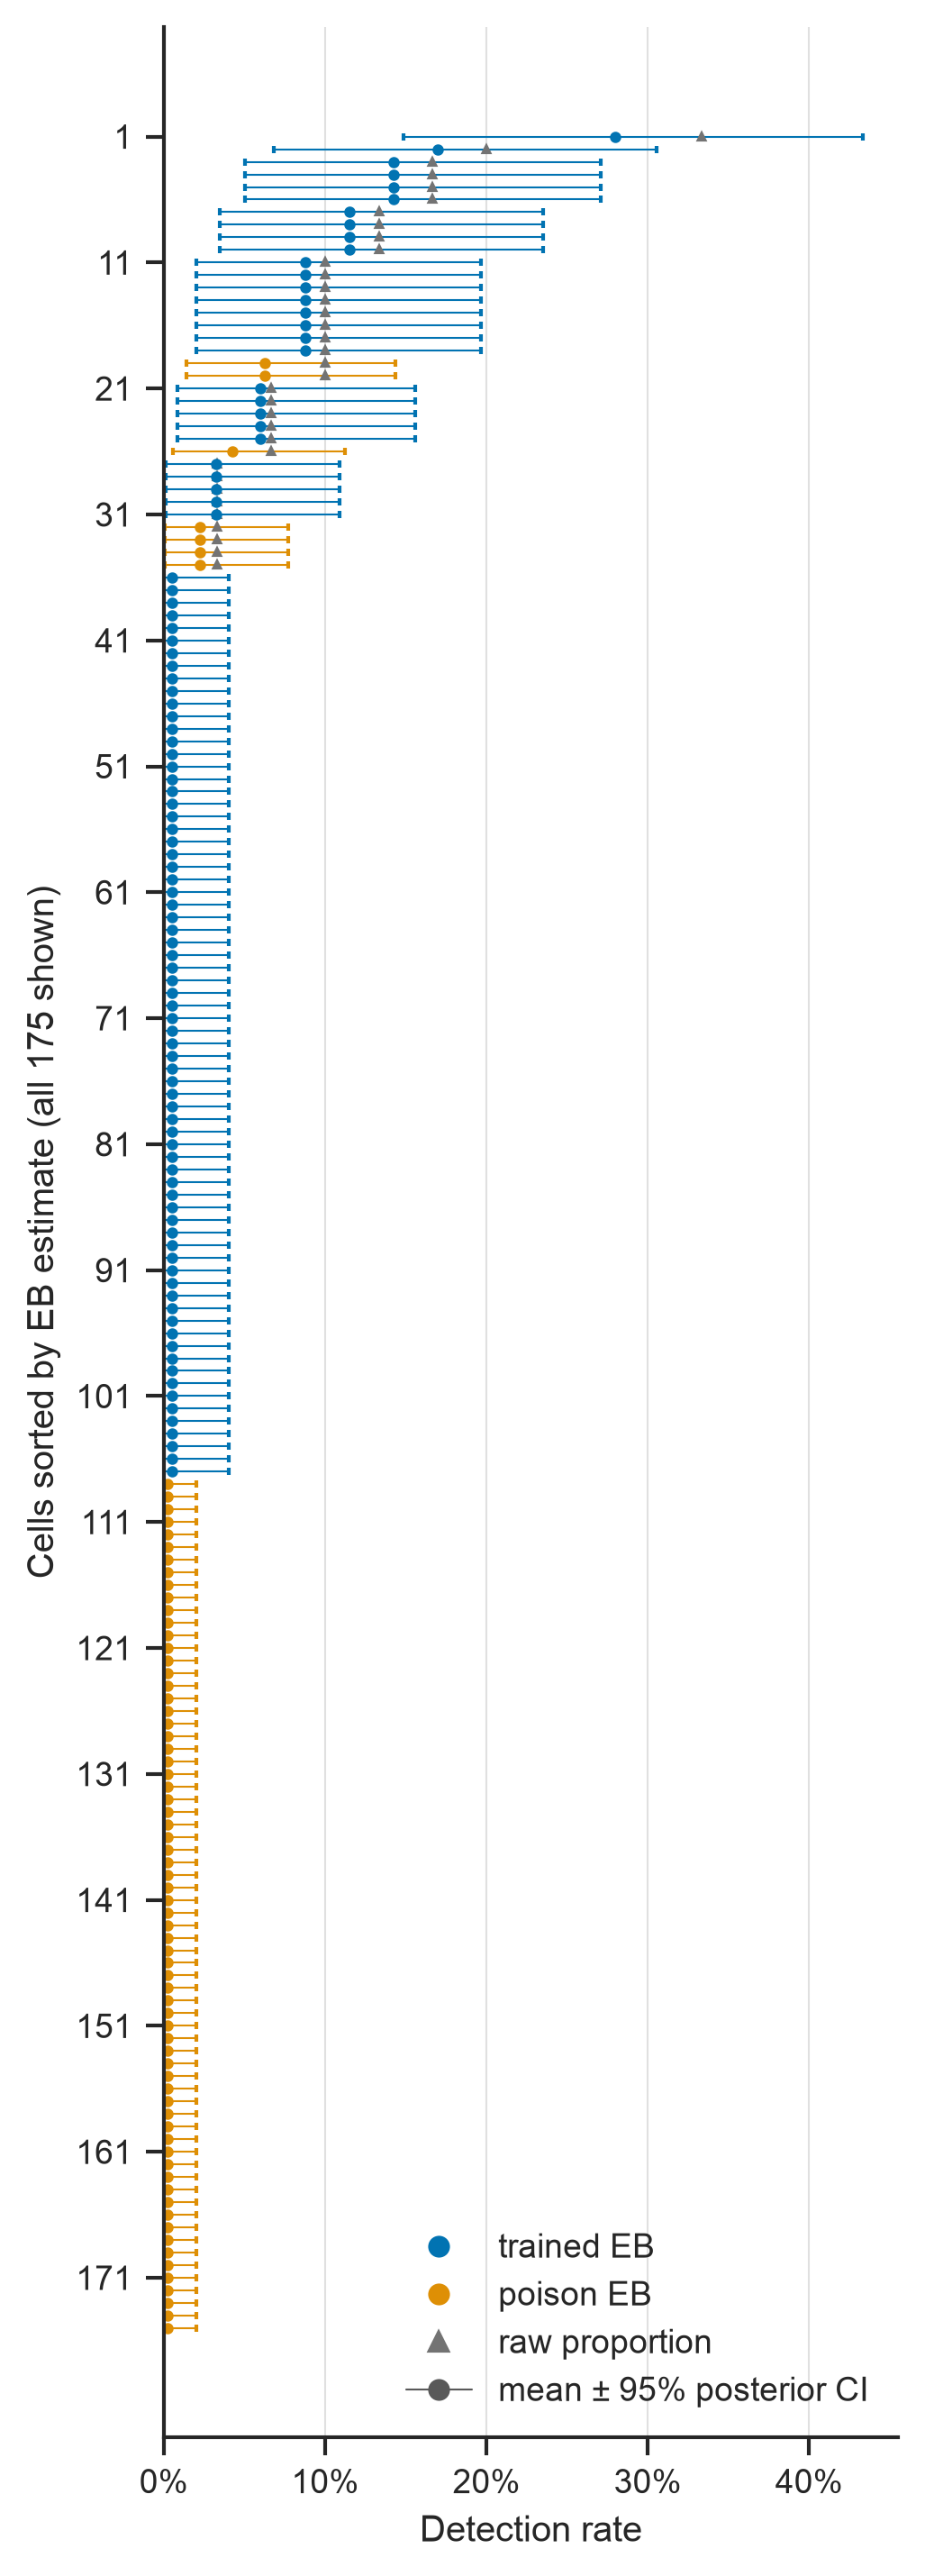

The Python source for this figure:
"""Render Figure 2, the empirical-Bayes caterpillar plot.

This figure was regenerated for Phase 2 of the ``how-many-prompts`` research
project because the 250 Lamerton & Roger Table 5 cells contain 75 structural
baseline zeros and 175 informative trained/poison cells.  The baseline zeros
must not be pooled into an empirical-Bayes prior: they describe untrained
models, not evidence about the trained or poison populations.  ``shrink_cells``
therefore fits separate beta-binomial priors within the trained and poison
model groups and returns each cell's posterior mean and equal-tailed posterior
credible interval.  The plot uses those existing results directly; it does
not bootstrap or refit a combined prior.  Rows are sorted by posterior mean,
and marker sizes are intentionally small because all 175 rows are retained at
single-column width.

Paper legend/caption:
    Empirical-Bayes-shrunk detection rates for all 175 non-baseline cells in
    Lamerton & Roger Table 5. Circles show posterior means and horizontal bars
    show 95% posterior credible intervals from the beta-binomial posterior;
    they are not Wilson intervals or bootstrap intervals. Colour identifies
    the separately fitted model group (trained or poison). Grey triangles show
    the raw cell proportion for non-zero cells only. The 75 untrained-baseline
    cells are structural zeros and are excluded from prior fitting.
"""

from pathlib import Path

import matplotlib.pyplot as plt
import numpy as np
import seaborn as sns
from matplotlib.lines import Line2D

from how_many_prompts.shrinkage import shrink_cells
from how_many_prompts.sources.lamerton_roger_2026 import table5_cells


def main() -> None:
    cells = table5_cells()
    eb_results = shrink_cells(cells)
    rows = []
    for cell in cells:
        key = (cell.model, cell.affordance, cell.technique)
        if key not in eb_results:
            continue
        result = eb_results[key]
        rows.append(
            {
                "label": f"{cell.model} · aff {cell.affordance} · {cell.technique}",
                "group": "poison" if cell.model.startswith("7b-poison") else "trained",
                "raw": cell.rate,
                "nonzero": cell.detections > 0,
                "estimate": result.shrunk_estimate,
                "lower": result.ci_lower,
                "upper": result.ci_upper,
            }
        )
    rows.sort(key=lambda row: row["estimate"], reverse=True)

    sns.set_theme(style="ticks", context="paper", font_scale=1.0)
    palette = dict(zip(["trained", "poison"], sns.color_palette("colorblind", 2)))
    fig_height = max(6.0, 0.055 * len(rows))
    fig, ax = plt.subplots(figsize=(3.5, fig_height))
    for index, row in enumerate(rows):
        color = palette[row["group"]]
        ax.errorbar(
            row["estimate"],
            index,
            xerr=[
                [row["estimate"] - row["lower"]],
                [row["upper"] - row["estimate"]],
            ],
            fmt="o",
            color=color,
            ecolor=color,
            elinewidth=0.5,
            capsize=1.0,
            markersize=2,
        )
        if row["nonzero"]:
            ax.plot(row["raw"], index, marker="^", color="0.45", markersize=1.5)

    tick_positions = np.arange(0, len(rows), 10)
    ax.set(
        xlabel="Detection rate",
        ylabel="Cells sorted by EB estimate (all 175 shown)",
        yticks=tick_positions,
        yticklabels=[str(position + 1) for position in tick_positions],
        xlim=(0, max(0.36, max(row["upper"] for row in rows) * 1.05)),
    )
    ax.xaxis.set_major_formatter(plt.FuncFormatter(lambda value, _: f"{value:.0%}"))
    ax.invert_yaxis()
    ax.grid(axis="x", color="0.88", linewidth=0.5)
    ax.legend(
        handles=[
            Line2D([0], [0], marker="o", color=palette["trained"], linestyle="", label="trained EB"),
            Line2D([0], [0], marker="o", color=palette["poison"], linestyle="", label="poison EB"),
            Line2D([0], [0], marker="^", color="0.45", linestyle="", label="raw proportion"),
            Line2D(
                [0],
                [0],
                marker="o",
                color="0.35",
                linestyle="-",
                linewidth=0.5,
                label="mean ± 95% posterior CI",
            ),
        ],
        frameon=False,
        loc="lower right",
    )
    sns.despine()
    fig.tight_layout()
    output = Path(__file__).with_name("fig2_caterpillar_eb.pdf")
    fig.savefig(output, bbox_inches="tight")
    # A PNG alongside the vector version: Google Docs can insert PNG but not PDF.
    fig.savefig(output.with_suffix(".png"), bbox_inches="tight", dpi=300)
    plt.close(fig)


if __name__ == "__main__":
    main()
